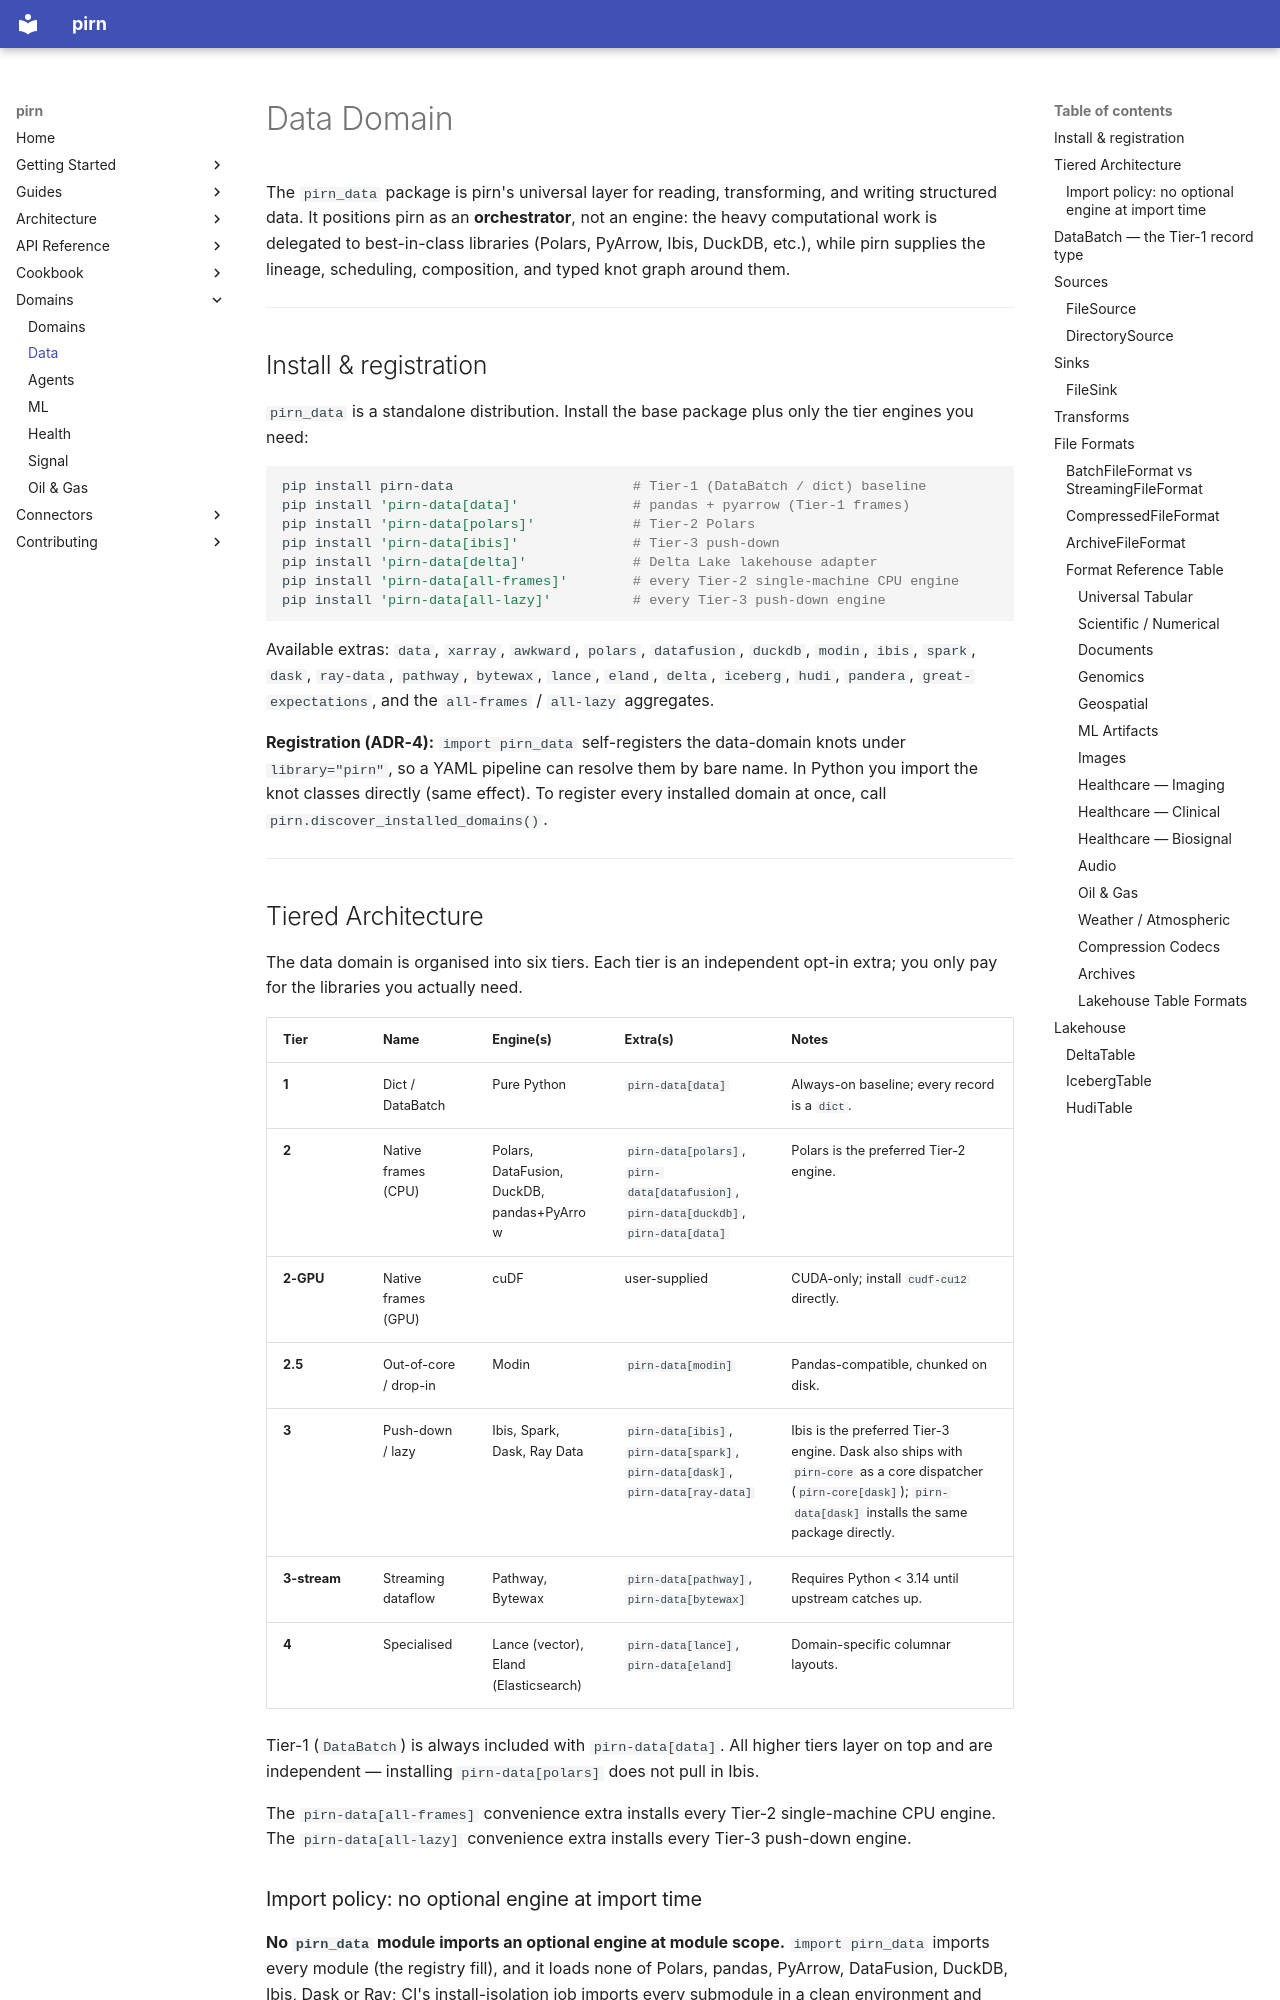

repository: snoodleboot-io/pirn · page: domains/data/index.html · generator: mkdocs

# Data Domain

The `pirn_data` package is pirn's universal layer for reading, transforming, and writing structured data. It positions pirn as an **orchestrator**, not an engine: the heavy computational work is delegated to best-in-class libraries (Polars, PyArrow, Ibis, DuckDB, etc.), while pirn supplies the lineage, scheduling, composition, and typed knot graph around them.

---

## Install & registration

`pirn_data` is a standalone distribution. Install the base package plus only the tier engines you need:

```bash
pip install pirn-data                      # Tier-1 (DataBatch / dict) baseline
pip install 'pirn-data[data]'              # pandas + pyarrow (Tier-1 frames)
pip install 'pirn-data[polars]'            # Tier-2 Polars
pip install 'pirn-data[ibis]'              # Tier-3 push-down
pip install 'pirn-data[delta]'             # Delta Lake lakehouse adapter
pip install 'pirn-data[all-frames]'        # every Tier-2 single-machine CPU engine
pip install 'pirn-data[all-lazy]'          # every Tier-3 push-down engine
```

Available extras: `data`, `xarray`, `awkward`, `polars`, `datafusion`, `duckdb`, `modin`, `ibis`, `spark`, `dask`, `ray-data`, `pathway`, `bytewax`, `lance`, `eland`, `delta`, `iceberg`, `hudi`, `pandera`, `great-expectations`, and the `all-frames` / `all-lazy` aggregates.

**Registration (ADR-4):** `import pirn_data` self-registers the data-domain knots under `library="pirn"`, so a YAML pipeline can resolve them by bare name. In Python you import the knot classes directly (same effect). To register every installed domain at once, call `pirn.discover_installed_domains()`.

---
